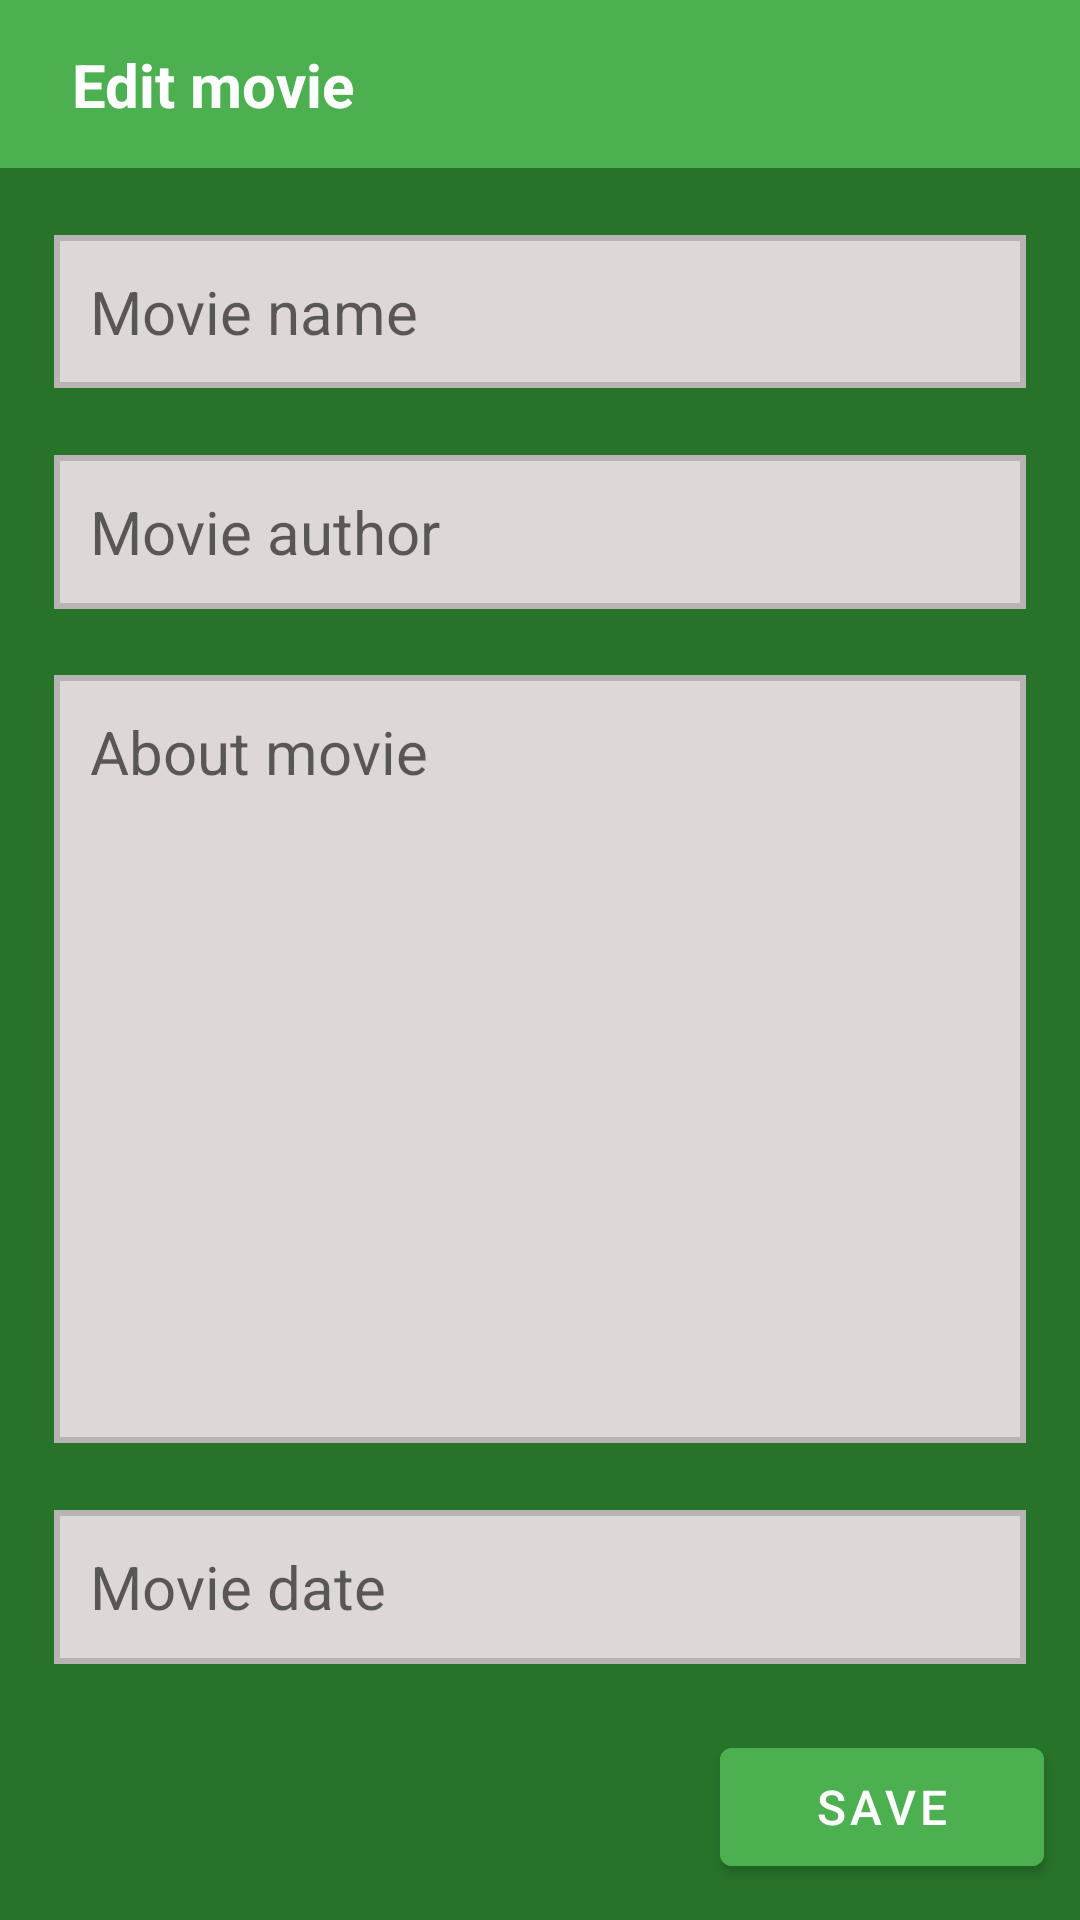

Write the Android layout XML for this screen, with the resource values it uses.
<!-- AndroidManifest.xml: application theme Theme.MovieAppDatabaseCRUD -->
<!-- res/layout/fragment_edit.xml -->
<?xml version="1.0" encoding="utf-8"?>
<androidx.constraintlayout.widget.ConstraintLayout xmlns:android="http://schemas.android.com/apk/res/android"
    xmlns:tools="http://schemas.android.com/tools"
    android:layout_width="match_parent"
    android:layout_height="match_parent"
    android:background="#27732A"
    xmlns:app="http://schemas.android.com/apk/res-auto"
    tools:context=".EditFragment">

    <androidx.constraintlayout.widget.ConstraintLayout
        android:id="@+id/edit_actionBar"
        android:layout_width="match_parent"
        android:layout_height="?actionBarSize"
        android:background="#4CAF50"
        app:layout_constraintTop_toTopOf="parent">

        <TextView
            android:layout_width="wrap_content"
            android:layout_height="wrap_content"
            android:layout_marginStart="24dp"
            android:text="Edit movie"
            android:textColor="@color/white"
            android:textSize="20sp"
            android:textStyle="bold"
            app:layout_constraintBottom_toBottomOf="parent"
            app:layout_constraintLeft_toLeftOf="parent"
            app:layout_constraintTop_toTopOf="parent"
            tools:ignore="HardcodedText" />

    </androidx.constraintlayout.widget.ConstraintLayout>

    <EditText
        android:id="@+id/edit_movie"
        android:layout_width="0dp"
        android:layout_height="0dp"
        android:background="@drawable/edt_background"
        android:gravity="start|center"
        android:hint="Movie name"
        android:padding="12dp"
        android:textSize="20sp"
        app:layout_constraintBottom_toTopOf="@id/edit_author_movie"
        app:layout_constraintHeight_percent="0.08"
        app:layout_constraintLeft_toLeftOf="parent"
        app:layout_constraintRight_toRightOf="parent"
        app:layout_constraintTop_toBottomOf="@id/edit_actionBar"
        app:layout_constraintWidth_percent="0.9" />

    <EditText
        android:id="@+id/edit_author_movie"
        android:layout_width="0dp"
        android:layout_height="0dp"
        android:background="@drawable/edt_background"
        android:gravity="start|center"
        android:hint="Movie author"
        android:padding="12dp"
        android:textSize="20sp"
        app:layout_constraintBottom_toTopOf="@id/about_movie"
        app:layout_constraintHeight_percent="0.08"
        app:layout_constraintLeft_toLeftOf="parent"
        app:layout_constraintRight_toRightOf="parent"
        app:layout_constraintTop_toBottomOf="@id/edit_movie"
        app:layout_constraintWidth_percent="0.9" />

    <EditText
        android:id="@+id/about_movie"
        android:layout_width="0dp"
        android:layout_height="0dp"
        android:background="@drawable/edt_background"
        android:gravity="start"
        android:hint="About movie"
        android:padding="12dp"
        android:textSize="20sp"
        app:layout_constraintBottom_toTopOf="@id/data_movie"
        app:layout_constraintHeight_percent="0.4"
        app:layout_constraintLeft_toLeftOf="parent"
        app:layout_constraintRight_toRightOf="parent"
        app:layout_constraintTop_toBottomOf="@id/edit_author_movie"
        app:layout_constraintWidth_percent="0.9" />

    <EditText
        android:id="@+id/data_movie"
        android:layout_width="0dp"
        android:layout_height="0dp"
        android:background="@drawable/edt_background"
        android:gravity="start|center"
        android:hint="Movie date"
        android:inputType="date"
        android:padding="12dp"
        android:textSize="20sp"
        app:layout_constraintBottom_toTopOf="@id/edit_save"
        app:layout_constraintHeight_percent="0.08"
        app:layout_constraintLeft_toLeftOf="parent"
        app:layout_constraintRight_toRightOf="parent"
        app:layout_constraintTop_toBottomOf="@id/about_movie"
        app:layout_constraintWidth_percent="0.9" />

    <com.google.android.material.button.MaterialButton
        android:id="@+id/edit_save"
        android:layout_width="0dp"
        android:layout_height="0dp"
        android:layout_margin="12dp"
        android:backgroundTint="#4CAF50"
        android:text="Save"
        android:textSize="16sp"
        app:layout_constraintBottom_toBottomOf="parent"
        app:layout_constraintHeight_percent="0.08"
        app:layout_constraintRight_toRightOf="parent"
        app:layout_constraintWidth_percent="0.3" />

</androidx.constraintlayout.widget.ConstraintLayout>
<!-- resources referenced by this layout -->
<resources>
  <!-- drawable edt_background (drawable) -->
  <?xml version="1.0" encoding="utf-8"?>
  <selector xmlns:android="http://schemas.android.com/apk/res/android">
      <item>
          <shape android:shape="rectangle">
              <solid android:color="#DED7D7" />
              <stroke android:width="2dp" android:color="#B9B4B4" />
          </shape>
      </item>
  </selector>
  <style name="Theme.MovieAppDatabaseCRUD" parent="Theme.MaterialComponents.DayNight.NoActionBar">
          
          <item name="colorPrimary">@color/purple_500</item>
          <item name="colorPrimaryVariant">@color/purple_700</item>
          <item name="colorOnPrimary">@color/white</item>
          
          <item name="colorSecondary">@color/teal_200</item>
          <item name="colorSecondaryVariant">@color/teal_700</item>
          <item name="colorOnSecondary">@color/black</item>
          
          <item name="android:statusBarColor" tools:targetApi="l">?attr/colorPrimaryVariant</item>
          
      </style>
  <!-- not gathered from this repository: default colours our renderer supplied (Android Studio template values) -->
  <color name="purple_500">#FF6200EE</color>
  <color name="purple_700">#FF3700B3</color>
  <color name="teal_200">#FF03DAC5</color>
  <color name="teal_700">#FF018786</color>
  <color name="black">#FF000000</color>
  <color name="white">#FFFFFFFF</color>
</resources>
